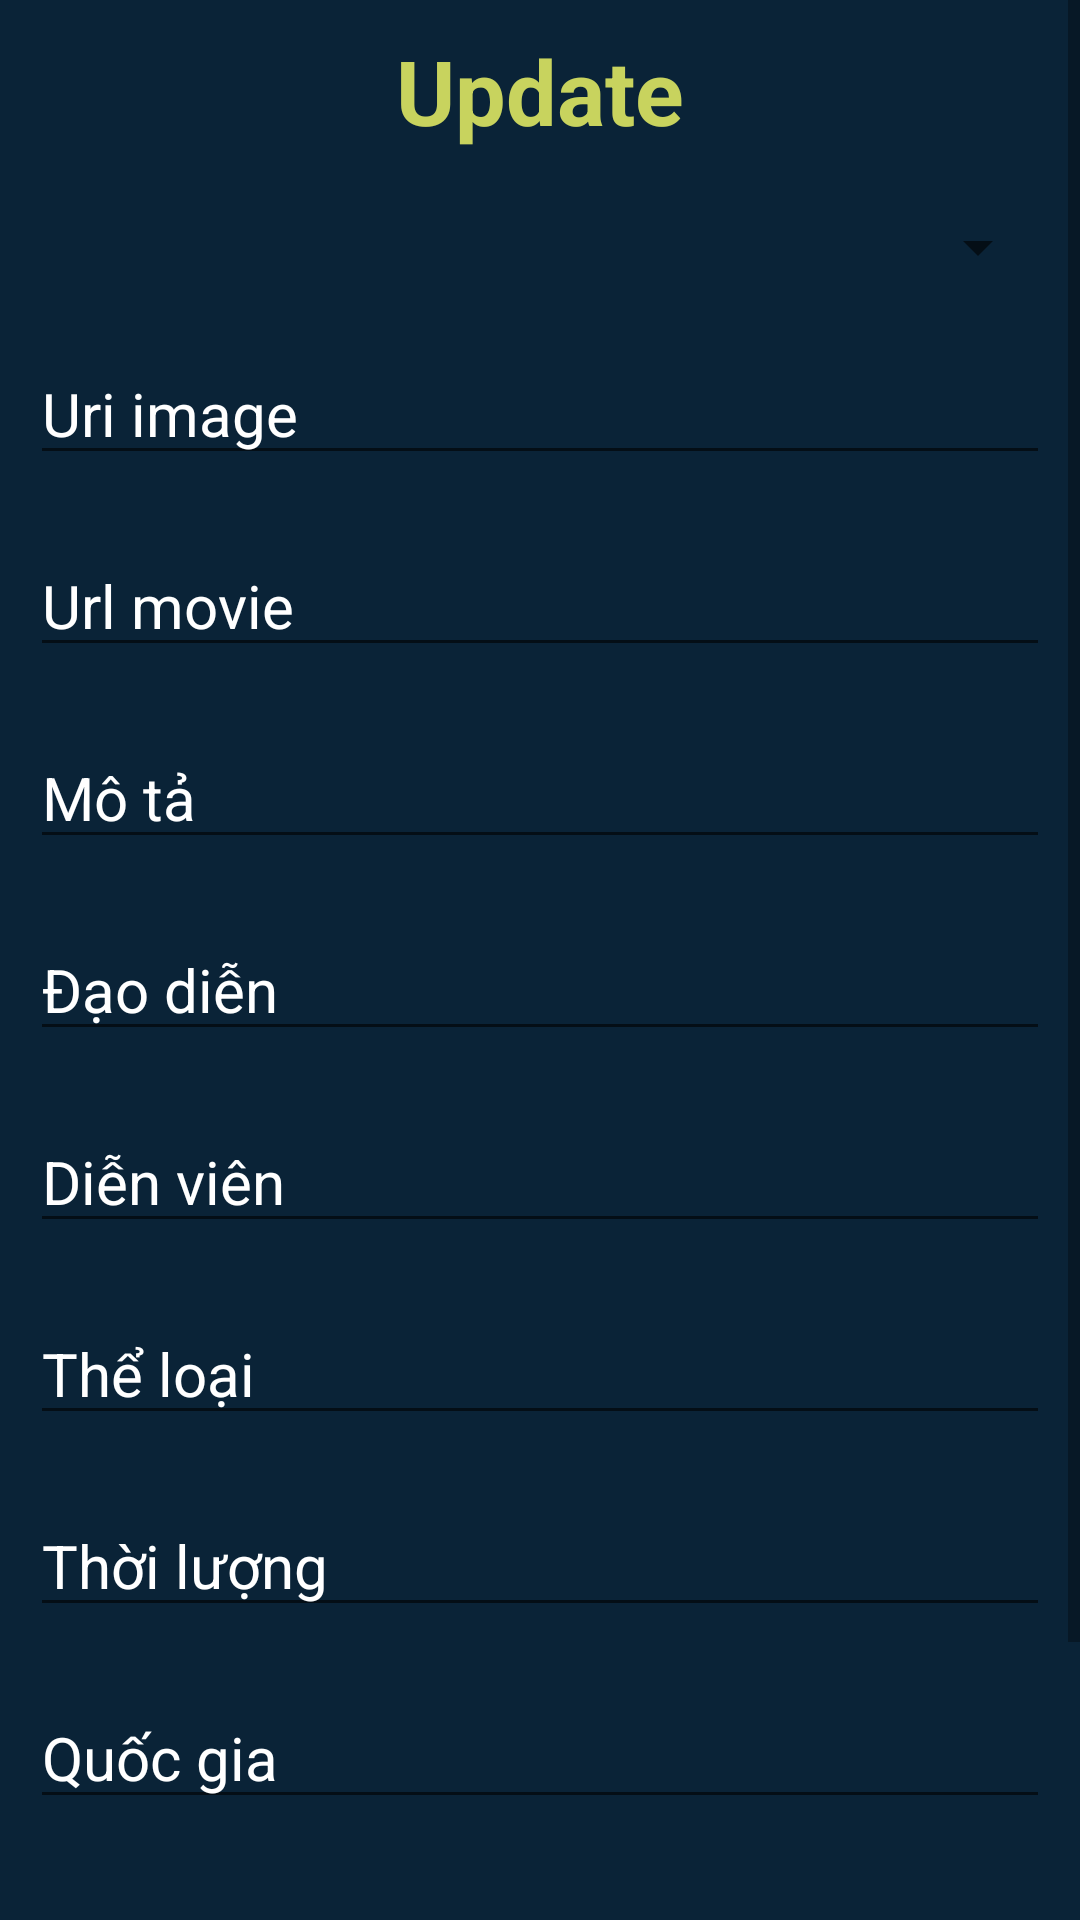

Android layout source for this screen:
<!-- AndroidManifest.xml: application theme Theme.AppCompat.DayNight.NoActionBar -->
<!-- res/layout/fragment_update.xml -->
<?xml version="1.0" encoding="utf-8"?>
<ScrollView xmlns:android="http://schemas.android.com/apk/res/android"
    xmlns:tools="http://schemas.android.com/tools"
    android:layout_width="match_parent"
    android:layout_height="match_parent"
    xmlns:app="http://schemas.android.com/apk/res-auto"
    android:background="#0A2337"
    tools:context=".fragments.UpdateFragment">

    <LinearLayout
        android:layout_width="match_parent"
        android:layout_height="wrap_content"
        android:orientation="vertical">

        <TextView
            android:layout_width="match_parent"
            android:layout_height="wrap_content"
            android:layout_margin="@dimen/size10"
            android:gravity="center"
            android:text="@string/mnu_update"
            android:textColor="#C8D35E"
            android:textSize="@dimen/size30"
            android:textStyle="bold" />

        <Spinner
            android:id="@+id/spinTen"
            android:layout_width="match_parent"
            android:layout_height="wrap_content"
            android:layout_margin="@dimen/size10"
            android:inputType="text"

            android:textAlignment="viewStart"
            android:textSize="@dimen/size20" />

        <EditText
            android:id="@+id/edtImage"
            android:layout_width="match_parent"
            android:layout_height="wrap_content"
            android:layout_margin="@dimen/size10"
            android:hint="@string/text_image"
            android:inputType="textUri"
            android:textColor="@color/white"
            android:textColorHint="@color/white"
            android:textSize="@dimen/size20" />

        <EditText
            android:id="@+id/edtUrl"
            android:layout_width="match_parent"
            android:layout_height="wrap_content"
            android:layout_margin="@dimen/size10"
            android:hint="@string/text_url_movie"
            android:inputType="textUri"
            android:textColor="@color/white"
            android:textColorHint="@color/white"
            android:textSize="@dimen/size20" />

        <EditText
            android:id="@+id/edtmota"
            android:layout_width="match_parent"
            android:layout_height="wrap_content"
            android:layout_margin="@dimen/size10"
            android:hint="@string/text_mota"
            android:inputType="text"
            android:textColor="@color/white"
            android:textColorHint="@color/white"
            android:textSize="@dimen/size20" />

        <EditText
            android:id="@+id/edtDaoDien"
            android:layout_width="match_parent"
            android:layout_height="wrap_content"
            android:layout_margin="@dimen/size10"
            android:hint="@string/text_daoDien"
            android:inputType="text"
            android:textColor="@color/white"
            android:textColorHint="@color/white"
            android:textSize="@dimen/size20" />

        <EditText
            android:id="@+id/DienVien"
            android:layout_width="match_parent"
            android:layout_height="wrap_content"
            android:layout_margin="@dimen/size10"
            android:hint="@string/text_dienVien"
            android:inputType="text"
            android:textColor="@color/white"
            android:textColorHint="@color/white"
            android:textSize="@dimen/size20" />

        <EditText
            android:id="@+id/edtTheLoai"
            android:layout_width="match_parent"
            android:layout_height="wrap_content"
            android:layout_margin="@dimen/size10"
            android:hint="@string/text_theLoai"
            android:inputType="text"
            android:textColor="@color/white"
            android:textColorHint="@color/white"
            android:textSize="@dimen/size20" />

        <EditText
            android:id="@+id/edtThoiLuong"
            android:layout_width="match_parent"
            android:layout_height="wrap_content"
            android:layout_margin="@dimen/size10"
            android:hint="@string/text_thoiLuong"
            android:inputType="number"
            android:textColor="@color/white"
            android:textColorHint="@color/white"
            android:textSize="@dimen/size20" />

        <EditText
            android:id="@+id/edtQuocGia"
            android:layout_width="match_parent"
            android:layout_height="wrap_content"
            android:layout_margin="@dimen/size10"
            android:hint="@string/text_quocGia"
            android:inputType="text"
            android:textColor="@color/white"
            android:textColorHint="@color/white"
            android:textSize="@dimen/size20" />

        <EditText
            android:id="@+id/edtNamSX"
            android:layout_width="match_parent"
            android:layout_height="wrap_content"
            android:layout_margin="@dimen/size10"
            android:hint="@string/text_namSX"
            android:inputType="number"
            android:textColor="@color/white"
            android:textColorHint="@color/white"
            android:textSize="@dimen/size20" />

        <Button
            android:id="@+id/btnSave"
            android:layout_width="match_parent"
            android:layout_height="wrap_content"
            android:layout_marginTop="@dimen/size10"
            android:layout_marginBottom="@dimen/size10"
            android:layout_marginStart="@dimen/size60"
            android:layout_marginEnd="@dimen/size60"
            android:gravity="center"
            android:text="@string/text_save"
            android:textColor="#0A2337"
            android:background="#00BCD4"
            android:textSize="@dimen/size25"
            android:textStyle="bold" />

    </LinearLayout>
</ScrollView>
<!-- resources referenced by this layout -->
<resources>
  <color name="white">#FFFFFFFF</color>
  <dimen name="size10">10sp</dimen>
  <dimen name="size20">20sp</dimen>
  <dimen name="size25">25sp</dimen>
  <dimen name="size30">30sp</dimen>
  <dimen name="size60">60sp</dimen>
  <string name="mnu_update">Update</string>
  <string name="text_daoDien">Đạo diễn</string>
  <string name="text_dienVien">Diễn viên</string>
  <string name="text_image">Uri image</string>
  <string name="text_mota">Mô tả</string>
  <string name="text_namSX">Năm sản xuất</string>
  <string name="text_quocGia">Quốc gia</string>
  <string name="text_save">Save</string>
  <string name="text_theLoai">Thể loại</string>
  <string name="text_thoiLuong">Thời lượng</string>
  <string name="text_url_movie">Url movie</string>
</resources>
